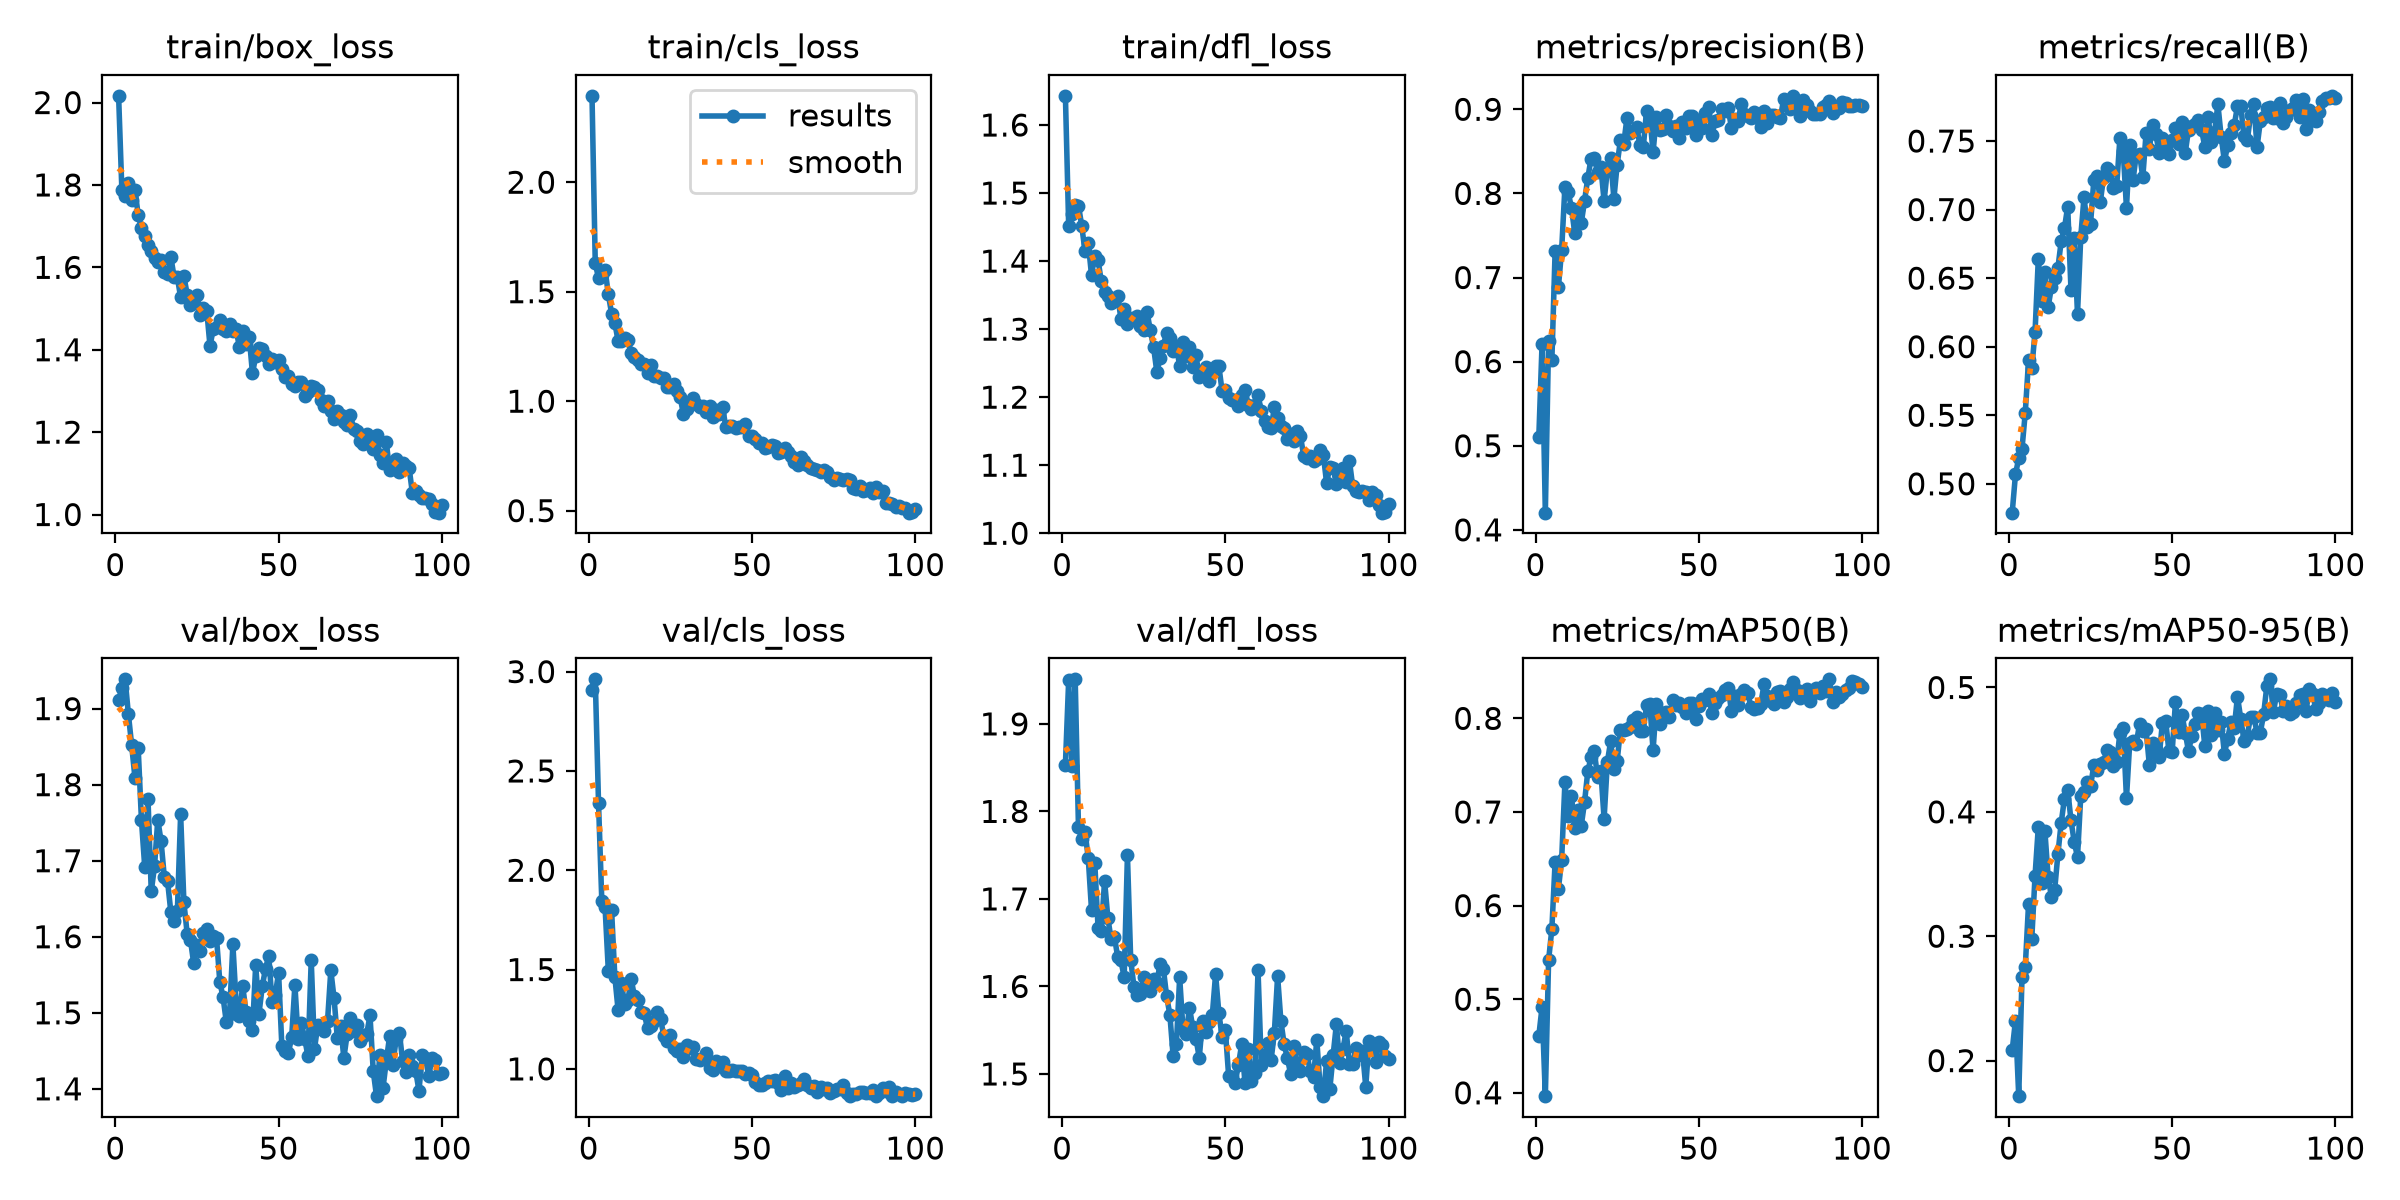

The data file committed next to this chart (first rows):
epoch, time, train/box_loss, train/cls_loss, train/dfl_loss, metrics/precision(B), metrics/recall(B), metrics/mAP50(B), metrics/mAP50-95(B), val/box_loss, val/cls_loss, val/dfl_loss, lr/pg0, lr/pg1, lr/pg2
1, 40.15, 2.016, 2.394, 1.643, 0.5101, 0.479, 0.4606, 0.2085, 1.911, 2.905, 1.853, 0.0003302, 0.0003302, 0.06731
2, 79.22, 1.788, 1.629, 1.452, 0.6214, 0.5068, 0.4918, 0.2321, 1.927, 2.961, 1.95, 0.000657, 0.000657, 0.0343
3, 119.5, 1.772, 1.562, 1.469, 0.4204, 0.5188, 0.3964, 0.1714, 1.939, 2.337, 1.852, 0.0009771, 0.0009771, 0.001289
4, 161.7, 1.804, 1.575, 1.482, 0.625, 0.5256, 0.5417, 0.267, 1.893, 1.846, 1.951, 0.0009703, 0.0009703, 0.0009703
5, 282.2, 1.764, 1.601, 1.482, 0.6015, 0.5517, 0.5751, 0.2753, 1.852, 1.814, 1.782, 0.0009604, 0.0009604, 0.0009604
6, 341.6, 1.788, 1.489, 1.452, 0.7319, 0.59, 0.647, 0.3256, 1.809, 1.494, 1.768, 0.0009505, 0.0009505, 0.0009505
7, 390.7, 1.727, 1.4, 1.415, 0.6883, 0.5844, 0.6176, 0.2981, 1.848, 1.798, 1.777, 0.0009406, 0.0009406, 0.0009406
8, 432.3, 1.695, 1.357, 1.426, 0.7331, 0.6108, 0.6492, 0.3488, 1.753, 1.463, 1.747, 0.0009307, 0.0009307, 0.0009307
9, 474.6, 1.676, 1.275, 1.379, 0.8078, 0.6643, 0.7318, 0.388, 1.692, 1.295, 1.687, 0.0009208, 0.0009208, 0.0009208
10, 516.2, 1.655, 1.275, 1.408, 0.8011, 0.6334, 0.6952, 0.3424, 1.781, 1.433, 1.74, 0.0009109, 0.0009109, 0.0009109
11, 570.9, 1.64, 1.288, 1.401, 0.7831, 0.6547, 0.7173, 0.3849, 1.66, 1.325, 1.667, 0.000901, 0.000901, 0.000901
12, 610, 1.623, 1.278, 1.37, 0.7529, 0.6289, 0.6824, 0.348, 1.693, 1.346, 1.664, 0.0008911, 0.0008911, 0.0008911
13, 649.9, 1.612, 1.221, 1.355, 0.7811, 0.6432, 0.7019, 0.3317, 1.754, 1.452, 1.721, 0.0008812, 0.0008812, 0.0008812
14, 689.5, 1.619, 1.204, 1.349, 0.7646, 0.6503, 0.6853, 0.3371, 1.726, 1.365, 1.678, 0.0008713, 0.0008713, 0.0008713
15, 736.4, 1.588, 1.189, 1.338, 0.7909, 0.6575, 0.7102, 0.366, 1.679, 1.346, 1.654, 0.0008614, 0.0008614, 0.0008614
16, 778, 1.584, 1.168, 1.341, 0.818, 0.6768, 0.7433, 0.3911, 1.673, 1.288, 1.657, 0.0008515, 0.0008515, 0.0008515
17, 991.1, 1.625, 1.169, 1.349, 0.8415, 0.6864, 0.7584, 0.4106, 1.632, 1.279, 1.634, 0.0008416, 0.0008416, 0.0008416
18, 1033, 1.577, 1.126, 1.316, 0.842, 0.7022, 0.7648, 0.4178, 1.621, 1.204, 1.63, 0.0008317, 0.0008317, 0.0008317
19, 1075, 1.576, 1.164, 1.33, 0.8251, 0.6416, 0.7371, 0.3933, 1.634, 1.217, 1.61, 0.0008218, 0.0008218, 0.0008218
20, 1116, 1.527, 1.113, 1.307, 0.8317, 0.6792, 0.7437, 0.3758, 1.761, 1.243, 1.75, 0.0008119, 0.0008119, 0.0008119
21, 1158, 1.579, 1.117, 1.316, 0.7908, 0.6238, 0.6927, 0.3636, 1.645, 1.288, 1.631, 0.000802, 0.000802, 0.000802
22, 1200, 1.534, 1.105, 1.314, 0.8282, 0.6802, 0.7534, 0.4129, 1.604, 1.25, 1.6, 0.0007921, 0.0007921, 0.0007921
23, 1243, 1.508, 1.108, 1.319, 0.8418, 0.7092, 0.7753, 0.4162, 1.596, 1.167, 1.59, 0.0007822, 0.0007822, 0.0007822
24, 1285, 1.512, 1.065, 1.305, 0.7937, 0.687, 0.7462, 0.4236, 1.565, 1.139, 1.591, 0.0007723, 0.0007723, 0.0007723
25, 1327, 1.534, 1.066, 1.299, 0.8343, 0.6897, 0.7546, 0.4209, 1.589, 1.172, 1.61, 0.0007624, 0.0007624, 0.0007624
26, 1369, 1.485, 1.077, 1.325, 0.8634, 0.7215, 0.7877, 0.4374, 1.581, 1.107, 1.602, 0.0007525, 0.0007525, 0.0007525
27, 1412, 1.502, 1.046, 1.299, 0.8589, 0.7246, 0.7877, 0.434, 1.605, 1.09, 1.595, 0.0007426, 0.0007426, 0.0007426
28, 1454, 1.495, 1.019, 1.274, 0.8896, 0.7058, 0.7891, 0.4388, 1.61, 1.1, 1.608, 0.0007327, 0.0007327, 0.0007327
29, 1495, 1.409, 0.9401, 1.237, 0.8716, 0.724, 0.7907, 0.4401, 1.595, 1.06, 1.604, 0.0007228, 0.0007228, 0.0007228
30, 1537, 1.451, 0.9661, 1.257, 0.8743, 0.7302, 0.798, 0.4493, 1.601, 1.121, 1.626, 0.0007129, 0.0007129, 0.0007129
31, 1595, 1.455, 0.9925, 1.276, 0.8787, 0.728, 0.8012, 0.4481, 1.598, 1.105, 1.62, 0.000703, 0.000703, 0.000703
32, 1637, 1.473, 1.013, 1.295, 0.8572, 0.7161, 0.7866, 0.4366, 1.541, 1.11, 1.589, 0.0006931, 0.0006931, 0.0006931
33, 1688, 1.451, 0.9851, 1.287, 0.8547, 0.7169, 0.7867, 0.4398, 1.52, 1.047, 1.568, 0.0006832, 0.0006832, 0.0006832
34, 1729, 1.445, 0.9721, 1.268, 0.8983, 0.7525, 0.8138, 0.4637, 1.488, 1.043, 1.52, 0.0006733, 0.0006733, 0.0006733
35, 1771, 1.463, 0.9786, 1.275, 0.8914, 0.7426, 0.8157, 0.4672, 1.499, 1.052, 1.534, 0.0006634, 0.0006634, 0.0006634
36, 1813, 1.445, 0.9523, 1.246, 0.8487, 0.7012, 0.7658, 0.4109, 1.59, 1.078, 1.61, 0.0006535, 0.0006535, 0.0006535
37, 1860, 1.45, 0.9789, 1.281, 0.8911, 0.7469, 0.8155, 0.4557, 1.513, 1.006, 1.552, 0.0006436, 0.0006436, 0.0006436
38, 1903, 1.406, 0.9256, 1.261, 0.8758, 0.7213, 0.7939, 0.4569, 1.496, 0.9922, 1.546, 0.0006337, 0.0006337, 0.0006337
39, 1944, 1.446, 0.9592, 1.274, 0.8761, 0.7401, 0.806, 0.4548, 1.536, 1.042, 1.576, 0.0006238, 0.0006238, 0.0006238
40, 1986, 1.415, 0.9416, 1.244, 0.8929, 0.7407, 0.807, 0.4707, 1.502, 1.016, 1.554, 0.0006139, 0.0006139, 0.0006139
41, 2028, 1.432, 0.9724, 1.261, 0.8802, 0.7234, 0.8014, 0.465, 1.489, 1.035, 1.54, 0.000604, 0.000604, 0.000604
42, 2069, 1.343, 0.8801, 1.23, 0.8744, 0.7556, 0.8199, 0.4665, 1.477, 0.9878, 1.519, 0.0005941, 0.0005941, 0.0005941
43, 2110, 1.384, 0.886, 1.234, 0.8805, 0.7444, 0.8146, 0.4379, 1.563, 0.9887, 1.561, 0.0005842, 0.0005842, 0.0005842
44, 2149, 1.405, 0.8845, 1.244, 0.8656, 0.7614, 0.8167, 0.4551, 1.499, 0.9953, 1.548, 0.0005743, 0.0005743, 0.0005743
45, 2189, 1.401, 0.8754, 1.224, 0.8847, 0.7551, 0.8117, 0.4509, 1.535, 0.9894, 1.559, 0.0005644, 0.0005644, 0.0005644
46, 2229, 1.384, 0.8815, 1.24, 0.8777, 0.7412, 0.8056, 0.4439, 1.558, 0.987, 1.567, 0.0005545, 0.0005545, 0.0005545
47, 2270, 1.364, 0.8808, 1.246, 0.8926, 0.7523, 0.8165, 0.4713, 1.575, 0.9893, 1.614, 0.0005446, 0.0005446, 0.0005446
48, 2311, 1.377, 0.8965, 1.246, 0.8923, 0.7455, 0.816, 0.4734, 1.514, 0.9745, 1.57, 0.0005347, 0.0005347, 0.0005347
49, 2356, 1.371, 0.8395, 1.209, 0.8691, 0.7405, 0.7994, 0.4487, 1.524, 0.9781, 1.542, 0.0005248, 0.0005248, 0.0005248
50, 2399, 1.375, 0.8421, 1.211, 0.8868, 0.7509, 0.813, 0.4484, 1.553, 0.9676, 1.55, 0.0005149, 0.0005149, 0.0005149
51, 2440, 1.354, 0.8252, 1.199, 0.8782, 0.7596, 0.8212, 0.4884, 1.456, 0.9337, 1.498, 0.000505, 0.000505, 0.000505
52, 2483, 1.333, 0.8099, 1.196, 0.8958, 0.748, 0.8194, 0.464, 1.449, 0.9184, 1.497, 0.0004951, 0.0004951, 0.0004951
53, 2533, 1.336, 0.8084, 1.195, 0.9026, 0.7637, 0.8264, 0.4781, 1.447, 0.9202, 1.49, 0.0004852, 0.0004852, 0.0004852
54, 2574, 1.318, 0.7881, 1.187, 0.8694, 0.7415, 0.8052, 0.4637, 1.468, 0.93, 1.511, 0.0004753, 0.0004753, 0.0004753
55, 2615, 1.311, 0.7912, 1.204, 0.8855, 0.7582, 0.8161, 0.4487, 1.537, 0.9415, 1.534, 0.0004654, 0.0004654, 0.0004654
56, 2656, 1.323, 0.7982, 1.211, 0.8874, 0.7613, 0.8219, 0.4608, 1.466, 0.9383, 1.49, 0.0004555, 0.0004555, 0.0004555
57, 2701, 1.321, 0.7932, 1.189, 0.9008, 0.7622, 0.8247, 0.4704, 1.486, 0.9461, 1.528, 0.0004456, 0.0004456, 0.0004456
58, 2742, 1.289, 0.7642, 1.182, 0.8984, 0.7652, 0.8304, 0.4791, 1.466, 0.929, 1.492, 0.0004357, 0.0004357, 0.0004357
59, 2784, 1.298, 0.7675, 1.188, 0.9013, 0.7582, 0.8327, 0.479, 1.443, 0.8938, 1.502, 0.0004258, 0.0004258, 0.0004258
60, 2825, 1.313, 0.7855, 1.202, 0.8781, 0.7457, 0.8082, 0.4527, 1.569, 0.9661, 1.618, 0.0004159, 0.0004159, 0.0004159
... 40 more rows
